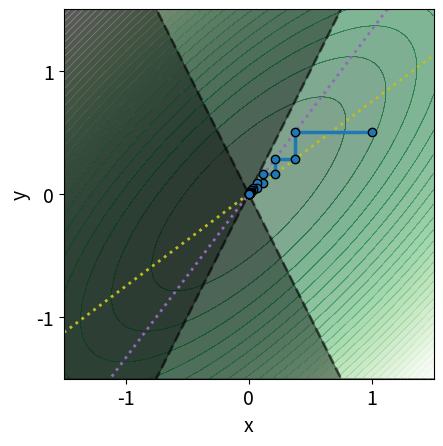

Here is the Python script that generated this plot:
import numpy as np
import matplotlib.pyplot as plt

# success data
x1_new = np.array([1., 0.375, 0.375, 0.2109375, 0.2109375, 0.11865234, 0.11865234, 0.06674194, 0.06674194, 0.03754234, 0.03754234, 0.02111757, 0.02111757, 0.01187863, 0.01187863, 0.00668173, 0.00668173, 0.00375847, 0.00375847, 0.00211414, 0.00211414, 0.0011892, 0.0011892, 0.00044595, 0.00044595, 0.00016723, 0.00016723, 0.00016723, 0.00016723])
x2_new = np.array([0.5, 0.5, 0.28125, 0.28125, 0.15820312, 0.15820312, 0.08898926, 0.08898926, 0.05005646, 0.05005646, 0.02815676, 0.02815676, 0.01583818, 0.01583818, 0.00890897, 0.00890897, 0.0050113, 0.0050113, 0.00281886, 0.00281886, 0.00158561, 0.00158561, 0.0008919, 0.0008919, 0.00033446, 0.00033446, 0.00012542, 0.00012542, 0.00012542])


plt.rcParams.update({'font.size': 14})

x = np.linspace(-1.5, 1.5, 200)
y = np.linspace(-1.5, 1.5, 200)
X, Y = np.meshgrid(x, y)
Z = X**2 + Y**2 - 1.5 * X * Y
levels = np.linspace(0, max(Z.flatten()), 30)
# plt.contour(X, Y, Z, levels=levels, cmap='Blues_r', alpha=0.4, linewidths=0.5)
# plt.contourf(X, Y, Z, levels=levels, cmap='Blues_r', alpha=0.5)
plt.contour(X, Y, Z, levels=levels, cmap='Greens_r', alpha=0.4, linewidths=0.5)
plt.contourf(X, Y, Z, levels=levels, cmap='Greens_r', alpha=0.5)

# plt.plot(x1, x2, 's-', color='tab:red', linewidth=2.5, markersize=6, mec='k', zorder=10)
plt.plot(x1_new, x2_new, 'o-', color='tab:blue', linewidth=2.5, markersize=6, mec='k', zorder=10)
plt.xlim(-1.5, 1.5)
plt.ylim(-1.5, 1.5)
plt.xlabel('x')
plt.ylabel('y')

plt.plot(x, 2*x, '--', color='black', linewidth=2, alpha=0.5)
plt.plot(x, -2*x, '--', color='black', linewidth=2, alpha=0.5)

plt.fill_between(
    x,
    1.5,        # top of plot
    2*x,        # constraint line
    color='black',
    alpha=0.4,
)

plt.fill_between(
    x,
    -1.5,        # bottom of plot
    -2*x,        # constraint line
    color='black',
    alpha=0.4,
)

# Partial derivatives
dZ_dx1 = 2 * X - 1.5 * Y
dZ_dx2 = 2 * Y - 1.5 * X

# Zero level sets of the derivatives
plt.contour(X, Y, dZ_dx1, levels=[0], colors='tab:purple', linewidths=2, linestyles='dotted', alpha=1)
plt.contour(X, Y, dZ_dx2, levels=[0], colors='tab:olive', linewidths=2, linestyles='dotted', alpha=1)

ticks = [-1, 0, 1]
plt.xticks(ticks)
plt.yticks(ticks)

plt.gca().set_aspect('equal')

plt.savefig('no_feasible_solution_conference_example.pdf', bbox_inches='tight')
plt.show()
